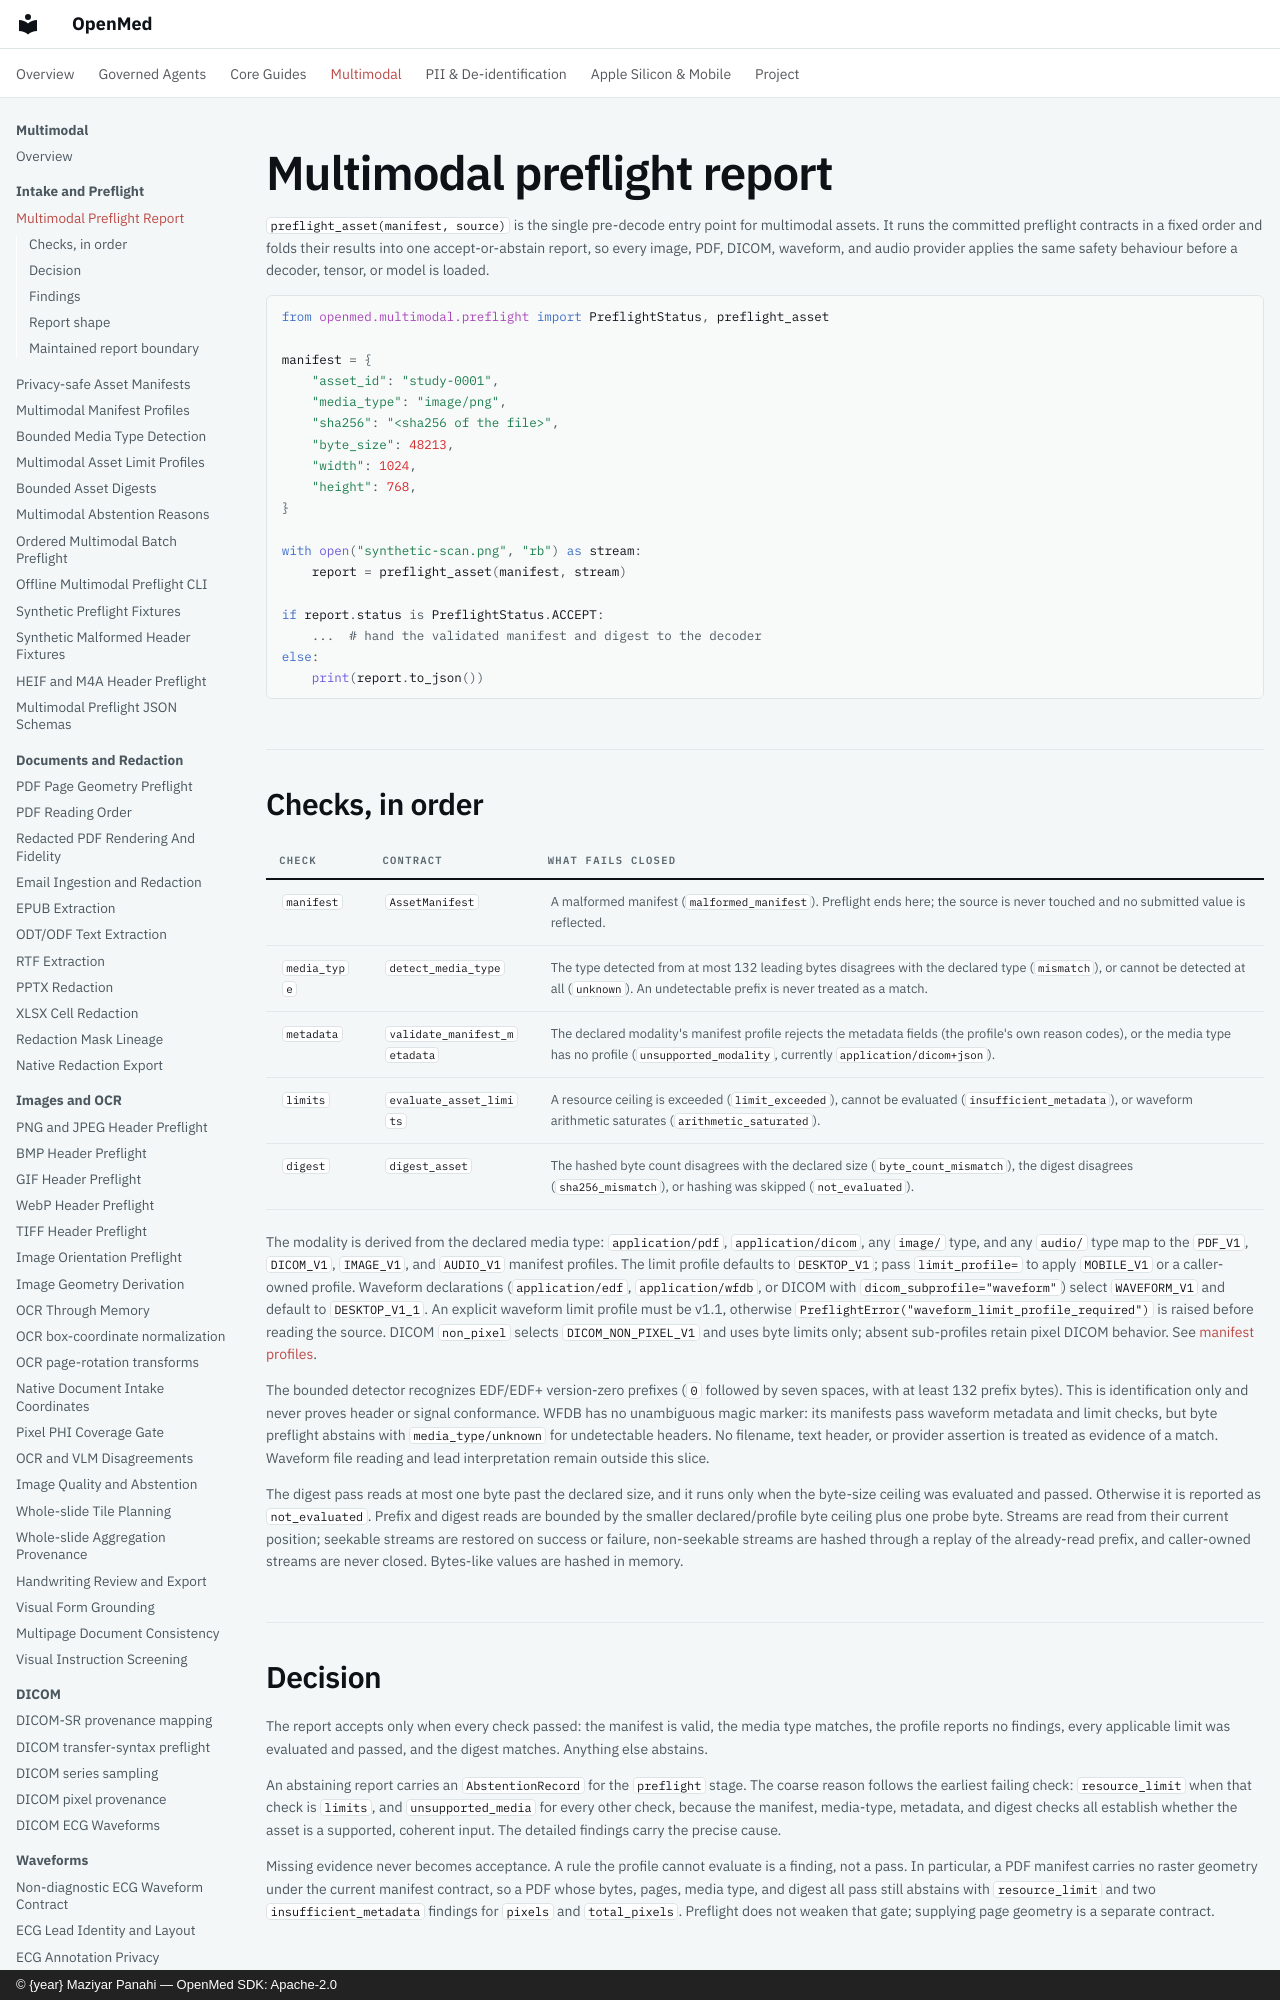

repository: maziyarpanahi/openmed · page: multimodal/preflight/index.html · generator: mkdocs · copyright: © {year} Maziyar Panahi — OpenMed SDK: Apache-2.0

# Multimodal preflight report

`preflight_asset(manifest, source)` is the single pre-decode entry point for
multimodal assets. It runs the committed preflight contracts in a fixed order
and folds their results into one accept-or-abstain report, so every image,
PDF, DICOM, waveform, and audio provider applies the same safety behaviour
before a decoder, tensor, or model is loaded.

```python
from openmed.multimodal.preflight import PreflightStatus, preflight_asset

manifest = {
    "asset_id": "study-0001",
    "media_type": "image/png",
    "sha256": "<sha256 of the file>",
    "byte_size": 48213,
    "width": 1024,
    "height": 768,
}

with open("synthetic-scan.png", "rb") as stream:
    report = preflight_asset(manifest, stream)

if report.status is PreflightStatus.ACCEPT:
    ...  # hand the validated manifest and digest to the decoder
else:
    print(report.to_json())
```

## Checks, in order

| Check | Contract | What fails closed |
| --- | --- | --- |
| `manifest` | `AssetManifest` | A malformed manifest (`malformed_manifest`). Preflight ends here; the source is never touched and no submitted value is reflected. |
| `media_type` | `detect_media_type` | The type detected from at most 132 leading bytes disagrees with the declared type (`mismatch`), or cannot be detected at all (`unknown`). An undetectable prefix is never treated as a match. |
| `metadata` | `validate_manifest_metadata` | The declared modality's manifest profile rejects the metadata fields (the profile's own reason codes), or the media type has no profile (`unsupported_modality`, currently `application/dicom+json`). |
| `limits` | `evaluate_asset_limits` | A resource ceiling is exceeded (`limit_exceeded`), cannot be evaluated (`insufficient_metadata`), or waveform arithmetic saturates (`arithmetic_saturated`). |
| `digest` | `digest_asset` | The hashed byte count disagrees with the declared size (`byte_count_mismatch`), the digest disagrees (`sha256_mismatch`), or hashing was skipped (`not_evaluated`). |

The modality is derived from the declared media type: `application/pdf`,
`application/dicom`, any `image/` type, and any `audio/` type map to the
`PDF_V1`, `DICOM_V1`, `IMAGE_V1`, and `AUDIO_V1` manifest profiles. The limit
profile defaults to `DESKTOP_V1`; pass `limit_profile=` to apply `MOBILE_V1`
or a caller-owned profile. Waveform declarations (`application/edf`,
`application/wfdb`, or DICOM with `dicom_subprofile="waveform"`) select
`WAVEFORM_V1` and default to `DESKTOP_V1_1`. An explicit waveform limit profile
must be v1.1, otherwise `PreflightError("waveform_limit_profile_required")` is
raised before reading the source. DICOM `non_pixel` selects
`DICOM_NON_PIXEL_V1` and uses byte limits only; absent sub-profiles retain pixel
DICOM behavior. See [manifest profiles](manifest-profiles.md).

The bounded detector recognizes EDF/EDF+ version-zero prefixes (`0` followed by
seven spaces, with at least 132 prefix bytes). This is identification only and
never proves header or signal conformance. WFDB has no unambiguous magic marker:
its manifests pass waveform metadata and limit checks, but byte preflight
abstains with `media_type/unknown` for undetectable headers. No filename, text
header, or provider assertion is treated as evidence of a match. Waveform file
reading and lead interpretation remain outside this slice.

The digest pass reads at most one byte past the declared size, and it runs
only when the byte-size ceiling was evaluated and passed. Otherwise it is
reported as `not_evaluated`. Prefix and digest reads are bounded by the
smaller declared/profile byte ceiling plus one probe byte. Streams are read from their current position; seekable
streams are restored on success or failure, non-seekable streams are hashed
through a replay of the already-read prefix, and caller-owned streams are
never closed. Bytes-like values are hashed in memory.
